Dataset: dataset (GitHub, juandmm1233/NoElectivaIII). Classes: onion, aloe vera, alpinia galanga rasna, amaranthus viridis arive-dantu, andrographis paniculata nelavembu, annona squamosa seethapala, jackfruit, neem, bacopa monnieri bhrami, malabar spinach, papaya, carissa carandas karanda, catharanthus roseus, chamaecostus cuspidatus insulin plant, lemon, citrus medica herelikai, Mexican mint doddpathre, taro, coriander, pumpkin, eclipta prostrata bringaraja, Roxburgh fig, peepal tree, globe amaranth, graptophyllum pictum caricature plant, hibiscus, hymenaea courbaril chakte, jasmine, henna, mango, mint, spiny gourd thumbai, morinda citrifolia nooni, moringa drumstick, Jamaica cherry gasagase, curry leaf, nerium oleander arali, nyctanthes arbor-tristis parijatha, ocimum basilicum kamakasturi, tulsi holy basil, poppy seed gasagase, beans, betel, pongamia honge, guava, punica granatum (pomoegranate), castor plant, rose, sandalwood, ashoka tree, spinach palak, rose apple, syzygium cumini nerale, crape jasmine, tamarind, tinospora cordifolia amruthaballi, wrightia tinctoria badipala.

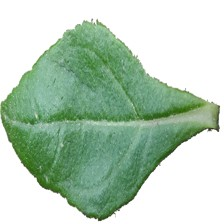
Label: eclipta prostrata bringaraja

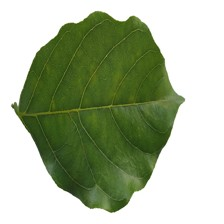
Label: pongamia honge

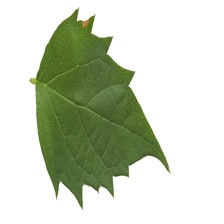
Label: nyctanthes arbor-tristis parijatha

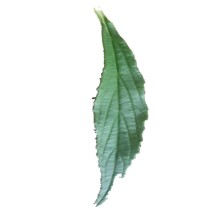
Label: spiny gourd thumbai

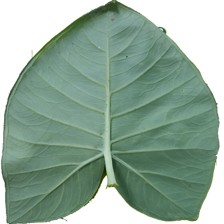
Label: taro

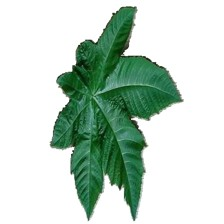
Label: castor plant
